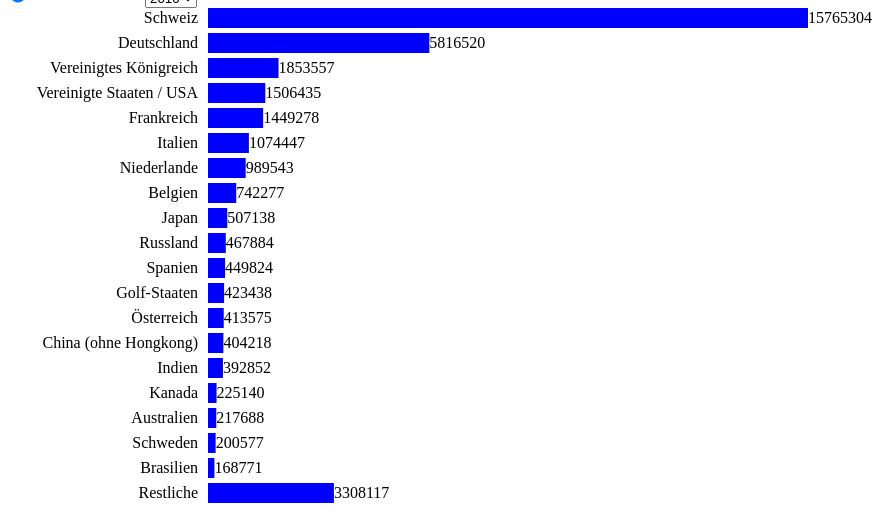
D3 v5 page, settled after 480 driven frames (8 s of simulated time); the page loaded 1 data file(s).


// ── tourism.js
d3.dsv(";", "logiernaechte.csv", d => { return d; })
    .then(csv => {

        var data = prepareData(csv);

        d3.select("#yearSelect")
            .on("change", function () { updateGraph(data, parseInt(this.value)) })
            .selectAll("option")
            .data(data, d => d.year)
            .enter()
            .append("option")
            .attr("value", (_, i) => i)
            .text(d => d.year);

        var minYear = d3.min(data, d => d.year);
        var maxYear = d3.max(data, d => d.year);
        d3.select("#yearSlider")
            .on("change", function () { updateGraph(data, parseInt(this.value)) })
            .attr("min", 0)
            .attr("max", maxYear - minYear);

        updateGraph(data, 0);
    });

function updateGraph(allData, index) {
    d3.select("#yearSlider").property("value", index);
    d3.select("#yearSelect").property("value", index);

    console.log(index)
    const textwidth = 200;
    var stays = allData[index].stays;

    var lengthScale = d3.scaleLinear()
        .domain([0, d3.max(stays, n => n.nights)])
        .range([0, 600]);

    var bars = d3.select("svg")
        .selectAll("g")
        .data(stays);

    // update:
    bars.select(".nightsText")
        .transition()
        .attr("x", d => lengthScale(d.nights) + textwidth)
        .text(d => d.nights);
    bars.select(".countryText")
        .text(d => d.country);
    bars.select("rect")
        .transition()
        .attr("width", d => lengthScale(d.nights))
        .attr("fill", (d, i) => {
            if (index == 0) {
                return "blue";
            }

            var prevIndex = allData[index - 1].stays.findIndex(e => e.country === d.country);

            if (prevIndex == -1) {
                return "yellow";
            }

            if (prevIndex < i) {
                return "red";
            }

            if (prevIndex > i) {
                return "green";
            }

            return "blue";
        });

    // exit:
    bars.exit().remove();

    // enter:  
    var row = bars.enter().append("g");
    row.append("rect")
        .attr("width", d => lengthScale(d.nights))
        .attr("x", textwidth)
        .attr("y", (d, i) => i * 25)
        .attr("height", 20)
        .attr("fill", "blue");

    row.append("text")
        .classed("nightsText", true)
        .attr("y", (d, i) => i * 25 + 15)
        .attr("x", d => lengthScale(d.nights) + textwidth)
        .text(d => d.nights);

    row.append("text")
        .classed("countryText", true)
        .attr("y", (d, i) => i * 25 + 15)
        .attr("x", textwidth - 10)
        .attr("text-anchor", "end")
        .text(d => d.country);
}

function prepareData(csv) {
    var data = [];
    for (let i = 0; i < csv.length; i++) {
        var currentYear = csv[i];
        var props = Object.getOwnPropertyNames(currentYear);
        var stays = [];
        for (var p of props) {
            if (p.endsWith("Logiernächte")) {
                var nights = Number.parseInt(currentYear[p]);
                if (nights) {
                    stays.push({ country: p.slice(0, -"Logiernächte".length), nights: nights });
                }
            }
        }

        stays = stays.sort((a, b) => b.nights - a.nights);
        staysRest = stays.slice(18); // take all but the first 19 entries
        nightsRest = staysRest.reduce((acc, x) => acc + x.nights, 0);
        stays.splice(19, stays.length - 19, { country: "Restliche", nights: nightsRest });

        data.push({ year: csv[i].Jahr, stays: stays });
    }
    return data;
}

### data: logiernaechte.csv
Jahr; Monat; Kanton; Schweiz Logiernächte; Baltische Staaten Logiernächte; Deutschland Logiernächte; Frankreich Logiernächte; Italien Logiernächte; Österreich Logiernächte; Vereinigtes Königreich Logiernächte; Irland (Eire) Logiernächte; Niederlande Logiernächte; Belgien Logiernächte; Luxemburg Logiernächte; Dänemark Logiernächte; Schweden Logiernächte; Norwegen Logiernächte; Finnland Logiernächte; Spanien Logiernächte; Portugal Logiernächte; Griechenland Logiernächte; Türkei Logiernächte; Übriges Europa Logiernächte; Liechtenstein Logiernächte
2010; Januar-Dezember; Schweiz; 15765304; ...; 5816520; 1449278; 1074447; 413575; 1853557; 72489; 989543; 742277; 134324; 137162; 200577; 108990; 97015; 449824; 107642; 115528; 88956; 160114; 26379
2011; Januar-Dezember; Schweiz; 15752367; ...; 5207892; 1394166; 1007519; 400266; 1699747; 65265; 847438; 678517; 115021; 133762; 203516; 104576; 95284; 451463; 110019; 101562; 89922; 118132; 26286
2012; Januar-Dezember; Schweiz; 15690035; ...; 4625384; 1318460; 971776; 378277; 1544236; 63722; 726636; 620658; 99970; 120158; 187918; 102690; 85410; 434669; 109833; 81523; 94796; 123505; 24638
2013; Januar-Dezember; Schweiz; 15889226; ...; 4573496; 1350164; 980646; 387467; 1640091; 68827; 709937; 643365; 104480; 124197; 186991; 108058; 79688; 427310; 132255; 82856; 101820; 115684; 25184
2014; Januar-Dezember; Schweiz; 16026135; ...; 4394457; 1337882; 1014058; 384647; 1667437; 69286; 681671; 625580; 104975; 112495; 201794; 104385; 78870; 417114; 126513; 86014; 100295; 115043; 24771
2015; Januar-Dezember; Schweiz; 16052181; ...; 3853180; 1254447; 936913; 373235; 1640457; 68421; 583831; 566201; 89415; 99234; 180743; 93740; 75382; 396044; 118253; 79572; 106055; 115736; 24037
2016; Januar-Dezember; Schweiz; 16244561; ...; 3703753; 1244607; 919827; 385084; 1633232; 70511; 584359; 538560; 90151; 106590; 170958; 94188; 75755; 418078; 123290; 88066; 115888; 126024; 26112
2017; Januar-Dezember; Schweiz; 16919875; ...; 3745134; 1244402; 927346; 405041; 1615669; 81268; 605835; 587573; 94186; 111573; 175931; 100695; 77817; 454477; 133590; 86720; 115941; 122163; 28012